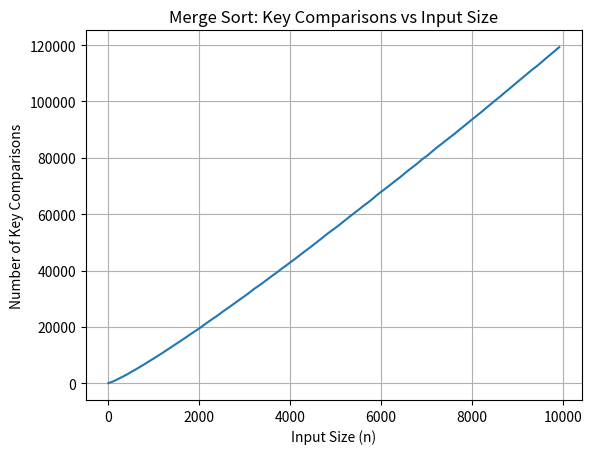

Write Python code to recreate this figure.
import matplotlib.pyplot as plt
import random
import csv

# KeyComparisons class remains the same
class KeyComparisons:
    def __init__(self):
        self.key_comparisons = 0
    def less_than(self, a, b):
        self.key_comparisons += 1
        return a < b
    def less_than_or_equal(self, a, b):
        self.key_comparisons += 1
        return a <= b
    def reset(self):
        self.key_comparisons = 0
    def get(self):
        return self.key_comparisons

def merge(list1, list2, comp_obj: KeyComparisons):
    sorted_list = []
    while list1 and list2:
        if comp_obj.less_than_or_equal(list1[0], list2[0]):
            sorted_list.append(list1.pop(0))
        else:
            sorted_list.append(list2.pop(0))
    return sorted_list + list1 + list2

def merge_sort(arr, comp_obj: KeyComparisons):
    if len(arr) <= 1:
        return arr
    mid = len(arr) // 2
    left = merge_sort(arr[:mid], comp_obj)
    right = merge_sort(arr[mid:], comp_obj)
    return merge(left, right, comp_obj)

def main():
    sizes = list(range(10, 10001, 100))  # Different input sizes from 100 to 1000
    comparisons = []

    for n in sizes:
        input_data = [random.randint(1, n) for _ in range(n)]  # Generate random data
        comp_obj = KeyComparisons()
        merge_sort(input_data.copy(), comp_obj)  
        comparisons.append(comp_obj.get())
        print(f"Input size: {n}, Key comparisons: {comp_obj.get()}")
    with open('merge_sort_results.csv', mode='w', newline='') as file: #this is to create and import results to a csv in case you dont want to run the program again
        writer = csv.writer(file)
        writer.writerow(['Input Size', 'Key Comparisons'])  # header
        for size, comp in zip(sizes, comparisons):
            writer.writerow([size, comp])    
    # Plot results
    plt.plot(sizes, comparisons, marker='', label='Key Comparisons (Merge Sort)')
    plt.xlabel('Input Size (n)')
    plt.ylabel('Number of Key Comparisons')
    plt.title('Merge Sort: Key Comparisons vs Input Size')
    #plt.legend()
    plt.grid(True)
    plt.show()

if __name__ == "__main__":
    main()
